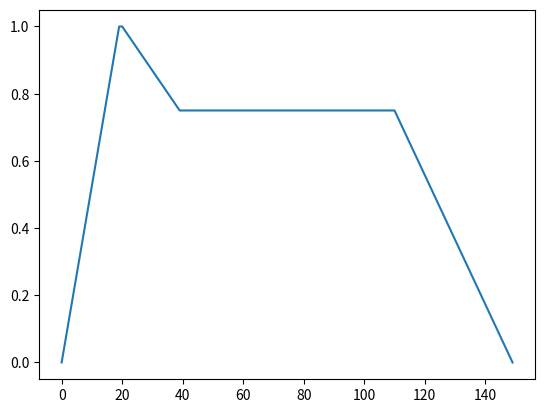

Python code for this plot:
# ADSREXAMPLE
# This script creates a linear ADSR amplitude envelope.
#
# See also ADSR

import numpy as np
import matplotlib.pyplot as plt

# Number of samples per fade
a = 20
d = 20
s = 70
r = 40

sustainAmplitude = 0.75

# create each segment A, D, S, R
aFade = np.linspace(0, 1, a)
dFade = np.linspace(1, sustainAmplitude, d)
sFade = sustainAmplitude * np.ones(s)
rFade = np.linspace(sustainAmplitude, 0, r)

# Concatenates total ADSR envelope
env = np.append(aFade, dFade)
env = np.append(env, sFade)
env = np.append(env, rFade)

plt.plot(env)
plt.show()